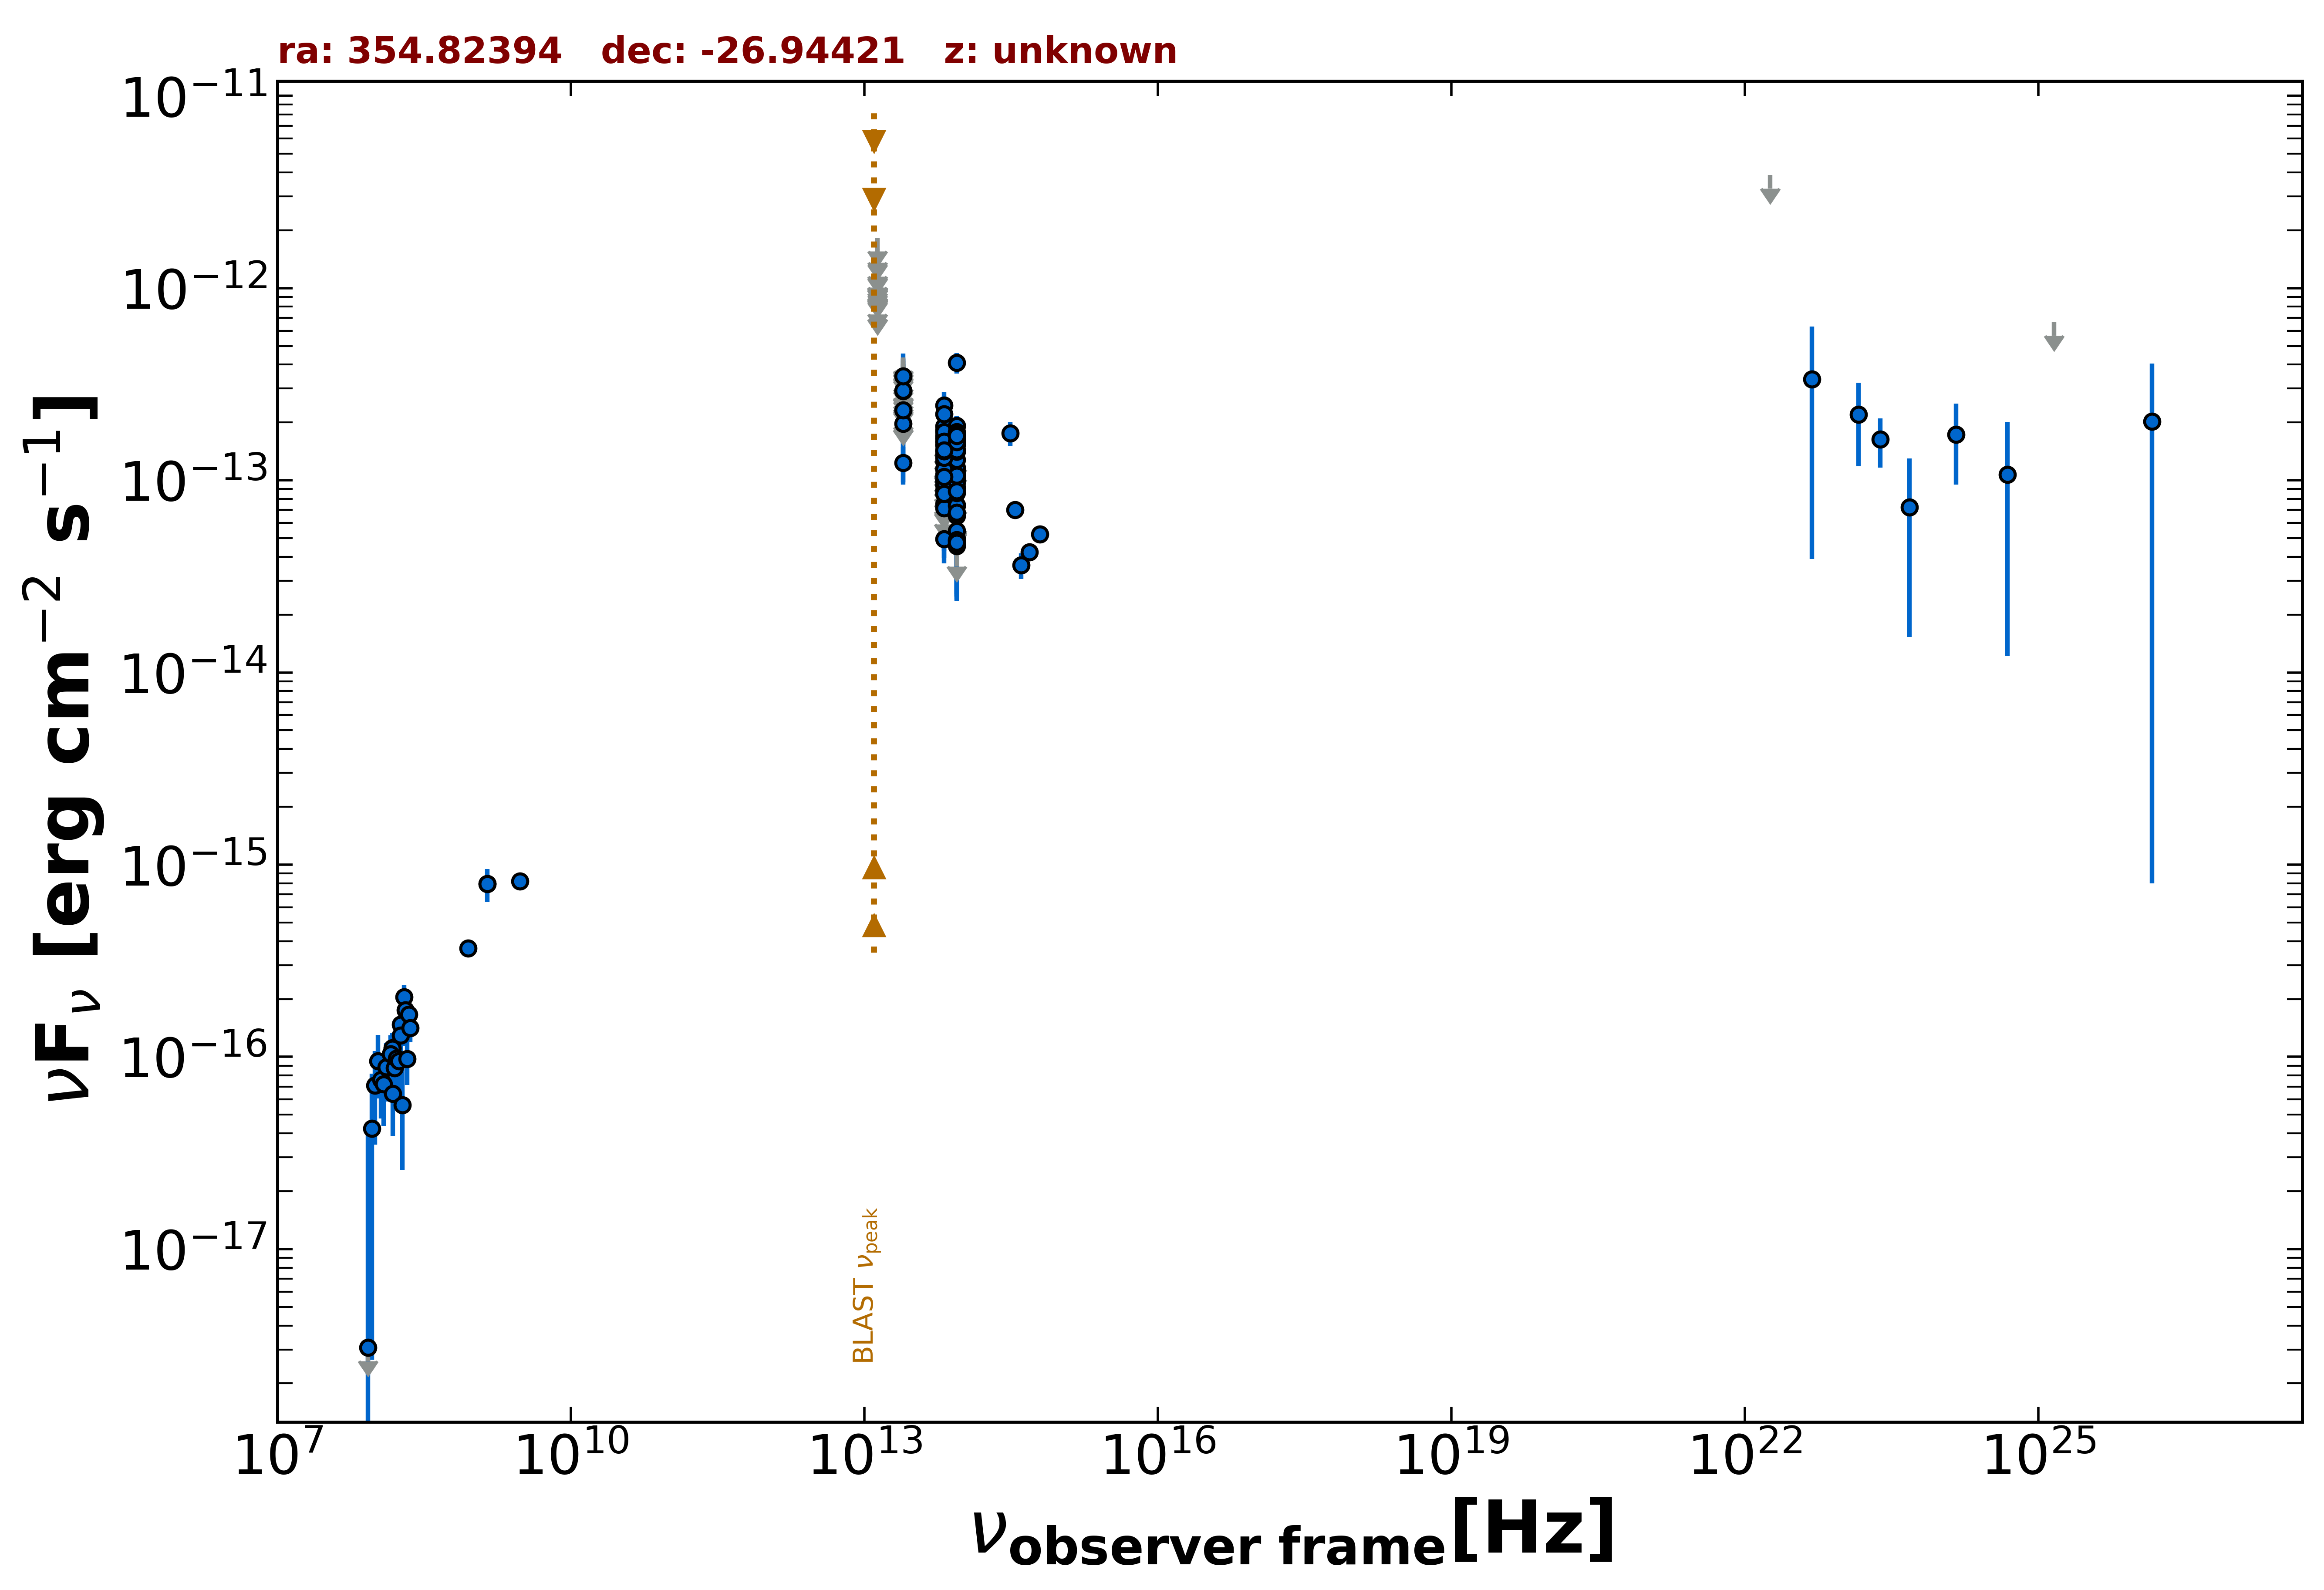

Data behind this chart, as committed beside it:
freq., flux, err_flux, MJD_start, MJD_end, flag, catalog, reference
1.400e+09, 7.938e-16, 2.520e-17, 55000, 55000, , NVSS, Condon et al. 1998  AJ  115  1693
8.870e+08, 3.681e-16, 3.020e-17, 55000, 55000, , RACS, Hale et al. 2021  PASA  38  e058
3.000e+09, 8.192e-16, 7.250e-18, 55000, 55000, , VLASSQL, Gordon et al. 2021  ApJS  255  30
1.500e+08, 1.113e-16, 1.200e-17, 55000, 55000, , TGSS150, Intema et al. 2017  A&A  598  A781
8.817e+13, 4.966e-14, 2.025e-15, 55000, 55000, , UNWISE, Schlafly et al. 2019  ApJS  240  30
6.517e+13, 4.940e-14, 3.255e-15, 55000, 55000, , UNWISE, Schlafly et al. 2019  ApJS  240  30
8.817e+13, 1.094e-13, 4.950e-15, 55000, 55000, , WISE, Wright et al. 2010  AJ  140  1868
6.517e+13, 9.978e-14, 7.075e-15, 55000, 55000, , WISE, Wright et al. 2010  AJ  140  1868
2.498e+13, 1.231e-13, 2.555e-14, 55000, 55000, , WISE, Wright et al. 2010  AJ  140  1868
1.363e+13, 2.475e-13, 1.090e-13, 55000, 55000, , WISE, Wright et al. 2010  AJ  140  1868
8.817e+13, 1.004e-13, 2.276e-14, 57908, 57908, , NEOWISE, Mainzer et al. 2014  ApJ  792  30
6.517e+13, 7.521e-14, 3.566e-14, 57908, 57908, , NEOWISE, Mainzer et al. 2014  ApJ  792  30
8.817e+13, 1.339e-13, 0.000e+00, 58803, 58803, UL, NEOWISE, Mainzer et al. 2014  ApJ  792  30
6.517e+13, 1.256e-13, 0.000e+00, 58803, 58803, UL, NEOWISE, Mainzer et al. 2014  ApJ  792  30
8.817e+13, 7.435e-14, 3.162e-14, 58802, 58802, , NEOWISE, Mainzer et al. 2014  ApJ  792  30
6.517e+13, 9.450e-14, 4.184e-14, 58802, 58802, , NEOWISE, Mainzer et al. 2014  ApJ  792  30
8.817e+13, 1.010e-13, 2.387e-14, 56816, 56816, , NEOWISE, Mainzer et al. 2014  ApJ  792  30
6.517e+13, 9.960e-14, 3.666e-14, 56816, 56816, , NEOWISE, Mainzer et al. 2014  ApJ  792  30
8.817e+13, 7.394e-14, 2.677e-14, 59898, 59898, , NEOWISE, Mainzer et al. 2014  ApJ  792  30
6.517e+13, 8.877e-14, 4.601e-14, 59898, 59898, , NEOWISE, Mainzer et al. 2014  ApJ  792  30
8.817e+13, 1.192e-13, 0.000e+00, 59898, 59898, UL, NEOWISE, Mainzer et al. 2014  ApJ  792  30
6.517e+13, 7.156e-14, 3.469e-14, 59898, 59898, , NEOWISE, Mainzer et al. 2014  ApJ  792  30
8.817e+13, 6.511e-14, 2.040e-14, 59898, 59898, , NEOWISE, Mainzer et al. 2014  ApJ  792  30
6.517e+13, 1.001e-13, 3.494e-14, 59898, 59898, , NEOWISE, Mainzer et al. 2014  ApJ  792  30
8.817e+13, 9.189e-14, 2.144e-14, 58640, 58640, , NEOWISE, Mainzer et al. 2014  ApJ  792  30
6.517e+13, 1.537e-13, 6.015e-14, 58640, 58640, , NEOWISE, Mainzer et al. 2014  ApJ  792  30
8.817e+13, 6.195e-14, 0.000e+00, 58640, 58640, UL, NEOWISE, Mainzer et al. 2014  ApJ  792  30
6.517e+13, 1.702e-13, 8.105e-14, 58640, 58640, , NEOWISE, Mainzer et al. 2014  ApJ  792  30
8.817e+13, 1.047e-13, 2.919e-14, 56996, 56996, , NEOWISE, Mainzer et al. 2014  ApJ  792  30
6.517e+13, 1.056e-13, 0.000e+00, 56996, 56996, UL, NEOWISE, Mainzer et al. 2014  ApJ  792  30
8.817e+13, 6.328e-14, 0.000e+00, 56996, 56996, UL, NEOWISE, Mainzer et al. 2014  ApJ  792  30
6.517e+13, 1.822e-13, 9.085e-14, 56996, 56996, , NEOWISE, Mainzer et al. 2014  ApJ  792  30
8.817e+13, 1.149e-13, 2.314e-14, 55351, 55351, , WISEME, Wright et al. 2010  AJ  140  1868
6.517e+13, 1.638e-13, 3.805e-14, 55351, 55351, , WISEME, Wright et al. 2010  AJ  140  1868
2.498e+13, 2.694e-13, 0.000e+00, 55351, 55351, UL, WISEME, Wright et al. 2010  AJ  140  1868
1.363e+13, 8.105e-13, 0.000e+00, 55351, 55351, UL, WISEME, Wright et al. 2010  AJ  140  1868
8.817e+13, 1.572e-13, 2.460e-14, 55351, 55351, , WISEME, Wright et al. 2010  AJ  140  1868
6.517e+13, 1.492e-13, 0.000e+00, 55351, 55351, UL, WISEME, Wright et al. 2010  AJ  140  1868
2.498e+13, 2.918e-13, 1.363e-13, 55351, 55351, , WISEME, Wright et al. 2010  AJ  140  1868
1.363e+13, 8.605e-13, 0.000e+00, 55351, 55351, UL, WISEME, Wright et al. 2010  AJ  140  1868
8.817e+13, 1.918e-13, 2.425e-14, 55351, 55351, , WISEME, Wright et al. 2010  AJ  140  1868
6.517e+13, 1.253e-13, 3.769e-14, 55351, 55351, , WISEME, Wright et al. 2010  AJ  140  1868
2.498e+13, 2.647e-13, 0.000e+00, 55351, 55351, UL, WISEME, Wright et al. 2010  AJ  140  1868
1.363e+13, 1.595e-12, 0.000e+00, 55351, 55351, UL, WISEME, Wright et al. 2010  AJ  140  1868
8.817e+13, 5.451e-14, 2.102e-14, 55531, 55531, , WISEME, Wright et al. 2010  AJ  140  1868
6.517e+13, 8.540e-14, 3.616e-14, 55531, 55531, , WISEME, Wright et al. 2010  AJ  140  1868
8.817e+13, 8.070e-14, 0.000e+00, 55531, 55531, UL, WISEME, Wright et al. 2010  AJ  140  1868
6.517e+13, 6.967e-14, 0.000e+00, 55531, 55531, UL, WISEME, Wright et al. 2010  AJ  140  1868
8.817e+13, 4.849e-14, 2.352e-14, 55531, 55531, , WISEME, Wright et al. 2010  AJ  140  1868
6.517e+13, 8.066e-14, 0.000e+00, 55531, 55531, UL, WISEME, Wright et al. 2010  AJ  140  1868
8.817e+13, 4.555e-14, 2.159e-14, 55532, 55532, , WISEME, Wright et al. 2010  AJ  140  1868
6.517e+13, 9.407e-14, 0.000e+00, 55532, 55532, UL, WISEME, Wright et al. 2010  AJ  140  1868
8.817e+13, 6.451e-14, 0.000e+00, 55532, 55532, UL, WISEME, Wright et al. 2010  AJ  140  1868
6.517e+13, 1.001e-13, 0.000e+00, 55532, 55532, UL, WISEME, Wright et al. 2010  AJ  140  1868
8.817e+13, 7.387e-14, 2.230e-14, 55532, 55532, , WISEME, Wright et al. 2010  AJ  140  1868
6.517e+13, 1.246e-13, 0.000e+00, 55532, 55532, UL, WISEME, Wright et al. 2010  AJ  140  1868
8.817e+13, 9.765e-14, 2.150e-14, 55354, 55354, , WISEME, Wright et al. 2010  AJ  140  1868
6.517e+13, 1.375e-13, 0.000e+00, 55354, 55354, UL, WISEME, Wright et al. 2010  AJ  140  1868
2.498e+13, 3.872e-13, 0.000e+00, 55354, 55354, UL, WISEME, Wright et al. 2010  AJ  140  1868
1.363e+13, 1.141e-12, 0.000e+00, 55354, 55354, UL, WISEME, Wright et al. 2010  AJ  140  1868
... 134 more rows
